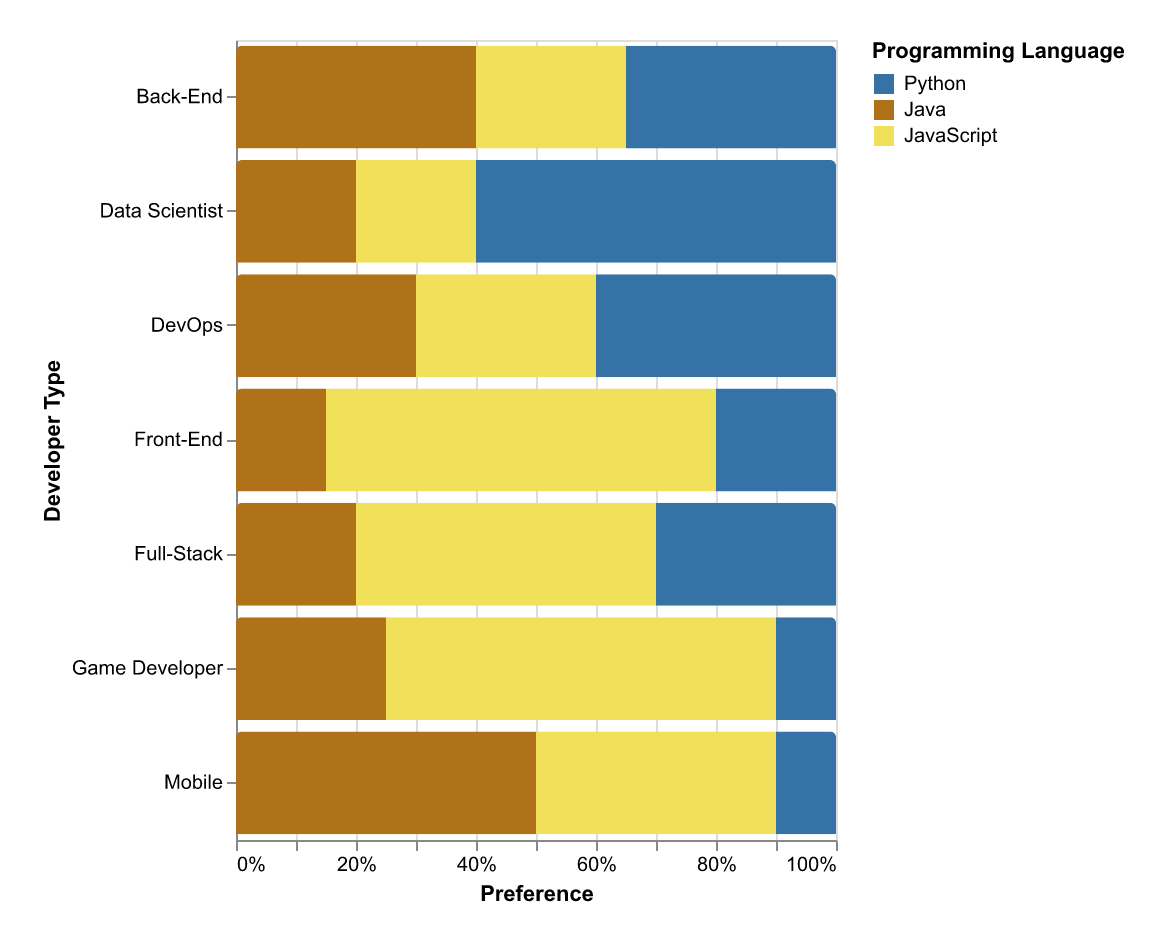

Data behind this chart, as committed beside it:
DeveloperType, Python, Java, JavaScript
Full-Stack, 30, 20, 50
Back-End, 35, 40, 25
Front-End, 20, 15, 65
Mobile, 10, 50, 40
Data Scientist, 60, 20, 20
DevOps, 40, 30, 30
Game Developer, 10, 25, 65
